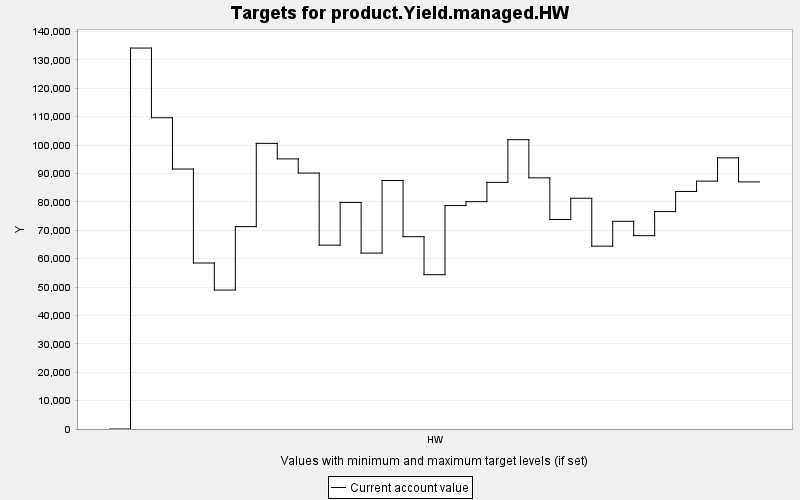

The table this chart was drawn from, first rows:
TARGET, PERIOD, YEAR, PERIODWIDTH, MINIMUM, MAXIMUM, MINWEIGHT, MAXWEIGHT, CURRENT, SUMMARY
product.Yield.managed.HW, 0, 0, 10.0, 0.0, 10000, 1.0, 1.0, 0.0, 0.0
product.Yield.managed.HW, 1, 10, 10.0, 0.0, 10000, 1.0, 1.0, 134191, 0.0
product.Yield.managed.HW, 2, 20, 10.0, 0.0, 10000, 1.0, 1.0, 109629, 0.0
product.Yield.managed.HW, 3, 30, 10.0, 0.0, 10000, 1.0, 1.0, 91578, 0.0
product.Yield.managed.HW, 4, 40, 10.0, 0.0, 10000, 1.0, 1.0, 58470, 0.0
product.Yield.managed.HW, 5, 50, 10.0, 0.0, 10000, 1.0, 1.0, 48946, 0.0
product.Yield.managed.HW, 6, 60, 10.0, 0.0, 10000, 1.0, 1.0, 71296, 0.0
product.Yield.managed.HW, 7, 70, 10.0, 0.0, 10000, 1.0, 1.0, 100615, 0.0
product.Yield.managed.HW, 8, 80, 10.0, 0.0, 10000, 1.0, 1.0, 95148, 0.0
product.Yield.managed.HW, 9, 90, 10.0, 0.0, 10000, 1.0, 1.0, 90156, 0.0
product.Yield.managed.HW, 10, 100, 10.0, 0.0, 10000, 1.0, 1.0, 64766, 0.0
product.Yield.managed.HW, 11, 110, 10.0, 0.0, 10000, 1.0, 1.0, 79815, 0.0
product.Yield.managed.HW, 12, 120, 10.0, 0.0, 10000, 1.0, 1.0, 61963, 0.0
product.Yield.managed.HW, 13, 130, 10.0, 0.0, 10000, 1.0, 1.0, 87538, 0.0
product.Yield.managed.HW, 14, 140, 10.0, 0.0, 10000, 1.0, 1.0, 67739, 0.0
product.Yield.managed.HW, 15, 150, 10.0, 0.0, 10000, 1.0, 1.0, 54349, 0.0
product.Yield.managed.HW, 16, 160, 10.0, 0.0, 10000, 1.0, 1.0, 78704, 0.0
product.Yield.managed.HW, 17, 170, 10.0, 0.0, 10000, 1.0, 1.0, 80083, 0.0
product.Yield.managed.HW, 18, 180, 10.0, 0.0, 10000, 1.0, 1.0, 86880, 0.0
product.Yield.managed.HW, 19, 190, 10.0, 0.0, 10000, 1.0, 1.0, 101906, 0.0
product.Yield.managed.HW, 20, 200, 10.0, 0.0, 10000, 1.0, 1.0, 88467, 0.0
product.Yield.managed.HW, 21, 210, 10.0, 0.0, 10000, 1.0, 1.0, 73792, 0.0
product.Yield.managed.HW, 22, 220, 10.0, 0.0, 10000, 1.0, 1.0, 81282, 0.0
product.Yield.managed.HW, 23, 230, 10.0, 0.0, 10000, 1.0, 1.0, 64404, 0.0
product.Yield.managed.HW, 24, 240, 10.0, 0.0, 10000, 1.0, 1.0, 73170, 0.0
product.Yield.managed.HW, 25, 250, 10.0, 0.0, 10000, 1.0, 1.0, 68104, 0.0
product.Yield.managed.HW, 26, 260, 10.0, 0.0, 10000, 1.0, 1.0, 76573, 0.0
product.Yield.managed.HW, 27, 270, 10.0, 0.0, 10000, 1.0, 1.0, 83672, 0.0
product.Yield.managed.HW, 28, 280, 10.0, 0.0, 10000, 1.0, 1.0, 87312, 0.0
product.Yield.managed.HW, 29, 290, 10.0, 0.0, 10000, 1.0, 1.0, 95507, 0.0
product.Yield.managed.HW, 30, 300, 10.0, 0.0, 10000, 1.0, 1.0, 87043, 0.0
